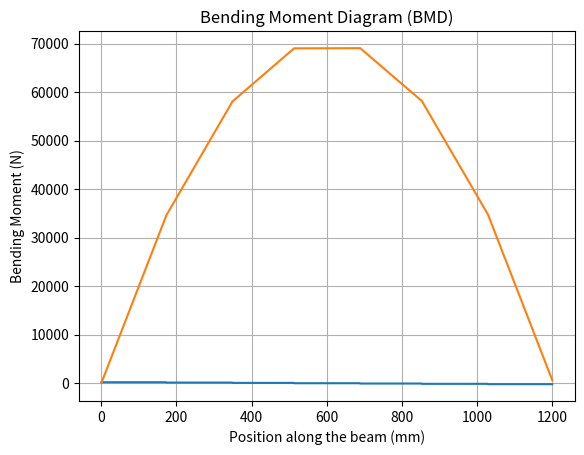

Write Python code to recreate this figure.
# #CIV 102 Bridge Project
import numpy as np
# #import matplotlib.pyplot as plt
import matplotlib.pyplot as plt
import math

# Defining INITAL BRIDGE PARAMETERS
# Beam geometry
L = 1200
# position, magnitude



loads_base_case = [[172, -66.6], [348, -66.6], [512, -66.6], [688, -66.6], [852, -66.6], [1028, -66.6]] # position, magnutide

loads_in_terms_of_p = [[172, -66.6], [348, -66.6], [512, -66.6], [688, -66.6], [852, -66.6], [1028, -66.6]] # position, magnutide in terms of p
# total train weight == 44.6 P

# loads_in_terms_of_p = loads_base_case

# Reaction forces
reaction_force_1 = 200
reaction_force_2 = 200

sig_tens = 0
sig_comp = 0


# defining CROSS SECITIONS
top_flange = [100, 1.27, 75.635] # [base, height, distance of centriod from bottom]
side_web = [1.270, 75-1.27, 37.5]
glue_tab = [5, 1.270, 74.365]
bottom_flange = [80, 1.27, 0.635]
diaphram = [bottom_flange[0] - (1.27*2), side_web[1] - 1.27, 5] #base, height


cross_sectional_areas = [top_flange, side_web, glue_tab, bottom_flange, diaphram] # [[top flange], [side flange], [bottom flange]]


#buckling of thin plates
diaphragm_dimension = 1200 / diaphram[2]
E = 4000
mu = 0.2

# Calculating y_bar
def y_bar(L):
    num = (L[0][0] * L[0][1] * L[0][2]) + (2 * (L[1][0] * L[1][1] * L[1][2])) + (2 * (L[2][0] * L[2][1] * L[2][2])) + (L[3][0] * L[3][1] * L[3][2])
    denom = (L[0][0] * L[0][1]) + (2 * (L[1][0] * L[1][1])) + (2 * (L[2][0] * L[2][1])) + (L[3][0] * L[3][1])
    ybar = num / denom
    return ybar

# Calculating I
def I(L):
    global ybar
    I_value = ((L[0][0] * (L[0][1])**3)/12) + (2 * ((L[1][0] * (L[1][1])**3)/12)) + (2 * ((L[2][0] * (L[2][1])**3)/12)) + ((L[3][0] * (L[3][1])**3)/12)
    I_value += ((L[0][0] * L[0][1]) * (L[0][2] - ybar)**2) + 2 * ((L[1][0] * L[1][1]) * (L[1][2] - ybar)**2) + 2 * ((L[2][0] * L[2][1]) * (L[2][2] - ybar)**2) + ((L[3][0] * L[3][1]) * (L[3][2] - ybar)**2)
    return I_value


# # Calculating Reaction Forecs
# def reaction_force(loads):
#    rf1 = ((loads[5][0]*(-6.67)) + (loads[4][0]*(-6.67)) + (loads[3][0]*(-6.67)) + (loads[2][0]*(-6.67)) + (loads[1][0]*(-9.00)) + (loads[0][0]*(-9.00)))
#    rf1 /= -1200
#    return rf1

# Calculating Reaction Forecs
# def reaction_force2(loads):
#     rf2 = 0
#     for i in range(len(loads)):
#         rf2 += loads[i][0] * loads[i][1]
#     rf2 /= -1200
#     return rf2

# def reaction_force1(loads):
#    rf2 = reaction_force2(loads)
#    rf1 = 44.6 - rf2
#    return rf1

# Calculating Total area
# def total_area(list):
#    matboard = 813 * 1016
#    print(f'total area of matboard is {matboard} mm^2')
#    top = list[0][0] * (list[0][1]/1.27) # width of top flange
#    mid = list[1][1] * (list[1][0]/1.27) # height of side web
#    gluetab = list[2][0] # width of glue tab
#    bottom = list[3][0] # width of bottom flange
#    diaphram = list[4][0] * list[4][1] * list[4][2] # area of diaphram

#    total = 1200*(top + 2*mid + 2*gluetab + bottom) + (diaphram)
#    print(f"total area of suggested cut peices is {total} mm^2")
#    return total

# Calculating maximum shear force
def max_shear(loads):
   rf1 = reaction_force_1
   rf2 = 400 - rf1
   maxshear = max(rf1, rf2)
   return maxshear



# Calculating shear force (values only)
def calculate_shear_force(position, loads):
  '''shear force calculation, inputs: position, loads
  outputs: shear force at position
[redacted] '''
    # Initialize the initial reaction force
  global reaction_force_1

  shear_force = reaction_force_1

  sfd = [shear_force]
    # Iterate through the loads
  for j in range(len(loads)):
    if loads[j][0] >= position:
      break
    shear_force += loads[j][1]
    # sfd.append(shear_force)

  # return sfd
  return shear_force

# def calculate_shear_force_for_sfd(position, loads):
#   '''shear force calculation, inputs: position, loads
#   outputs: shear force at position
# [redacted] '''
#     # Initialize the initial reaction force
#   global reaction_force_1
#   reaction_force_1 = reaction_force1(loads_in_terms_of_p)

#   shear_force = reaction_force_1

#   sfd = [shear_force]
#     # Iterate through the loads
#   for j in range(len(loads)):
#     if loads[j][0] >= position:
#       break
#     shear_force += loads[j][1]
#     sfd.append(shear_force)

#   return sfd
# #   return shear_force



def calculate_moment(position, loads):
  '''calculates moment at position due to loads
[redacted] '''
  moment = 0
  for i in range(0, position, 1):
      moment += calculate_shear_force(i, loads) * 1
      # moment /= 1000
  return moment




# Calculates max moment
def max_moment(loads):
  '''calculate the max moment across length of beam
[redacted] '''
  max_mom = 0
  for i in range(0, 1200, 1):
      moment = calculate_moment(i, loads)
      if moment > max_mom:
          max_mom = moment
  return max_mom






# def envelope_values(loads):
#   '''Loop through positions of loads at every centimeter of the bridge and calculate the max moment.
#   Store in an array that will then be graphed.
#   Assume the length is 1250, and the train is loaded according to the base case (172 cm on either side)'''
#   array = []
#   loads = reset_loads_to_start(loads)
#   for _ in range(0, 172, 2):
#     for i in range(len(loads)):
#         loads[i][0] += 2
#     max_moment_value = max_moment(loads)
#     array.append(max_moment_value)
#   return array





# def plot_envelope(loads):
#   '''Plot the envelope'''
#   envelope = envelope_values(loads)
#   plt.plot(envelope)
#   plt.xlabel('Position along the bridge (cm)')
#   plt.ylabel('Maximum Moment (kNm)')
#   plt.title('Envelope of Maximum Moment')
#   plt.show()

def plot_sfd(loads):
    sfd = []
    for i in range(0, 1201, 1):  # iterates through every point and appends the value of the shear at that position to an array
        sfd.append(calculate_shear_force(i, loads))
    plt.plot(sfd)
    plt.xlabel('Position along the beam (mm)')
    plt.ylabel('Shear Force (N)') 
    plt.title('Shear Force Diagram (SFD)')
    plt.grid(True)
    plt.show()


def plot_bmd(loads):
   bmd = []
   for i in range(0, 1201, 1): # iterates through every point and appends the value of the moment to an array
      bmd.append(calculate_moment(i, loads))
    
   plt.plot(bmd)
   plt.xlabel('Position along the beam (mm)')
   plt.ylabel('Bending Moment (N)') 
   plt.title('Bending Moment Diagram (BMD)')
   plt.grid(True) # provides grid
   plt.show()




# Plotting sfd.
if __name__ == "__main__":
#    print(calculate_shear_force(100, loads_in_terms_of_p))

    plot_sfd(loads_in_terms_of_p)
    plot_bmd(loads_in_terms_of_p)